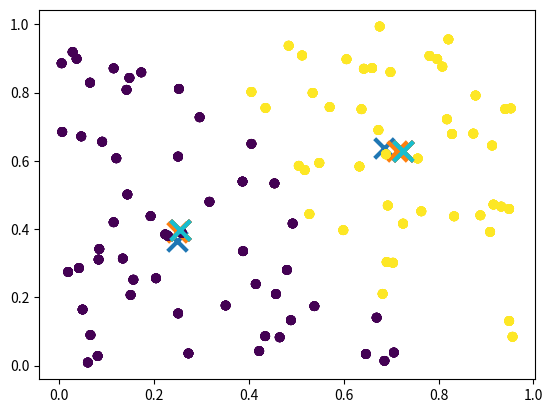

Here is the Python script that generated this plot:
import numpy as np
import matplotlib.pyplot as plt

# Generate random data
X = np.random.rand(100, 2)

# Initialize centroids
centroids = np.array([[0.2, 0.4], [0.6, 0.7]])

# Loop until convergence
max_iter = 10
for i in range(max_iter):
    # Assign points to the closest centroid
    distances = np.sqrt(((X - centroids[:, np.newaxis])**2).sum(axis=2))
    labels = np.argmin(distances, axis=0)
    
    # Update centroids
    for j in range(len(centroids)):
        centroids[j] = np.mean(X[labels == j], axis=0)
    
    # Plot the clusters and centroids
    plt.scatter(X[:, 0], X[:, 1], c=labels)
    plt.scatter(centroids[:, 0], centroids[:, 1], marker='x', s=200, linewidths=3)
    plt.show()



"""
Trong mỗi vòng lặp, chúng ta tính khoảng cách Euclidean giữa mỗi điểm dữ liệu và trung tâm của các cụm bằng cách sử dụng công thức distances = np.sqrt(((X - centroids[:, np.newaxis])**2).sum(axis=2)). 
Sau đó, chúng ta gán các điểm dữ liệu vào cụm gần nhất bằng cách chọn chỉ mục của cụm có khoảng cách nhỏ nhất bằng `labels'. 
Tiếp theo, chúng ta cập nhật trung tâm của các cụm bằng cách tính trung bình của các điểm dữ liệu trong mỗi cụm bằng đoạn code centroids[j] = np.mean(X[labels == j], axis=0). 
Cuối cùng, chúng ta hiển thị kết quả phân cụm trên đồ thị bằng cách sử dụng hàm plt.scatter() để vẽ các điểm dữ liệu và plt.scatter() với marker x để vẽ trung tâm của các cụm.

Với mỗi vòng lặp, chúng ta sẽ nhìn thấy một đồ thị hiển thị phân cụm của các điểm dữ liệu và vị trí của các trung tâm cụm tương ứng. 
Quá trình lặp lại sẽ tiếp tục cho đến khi thuật toán hội tụ hoặc đạt đến giới hạn số lần lặp cho trước.
"""